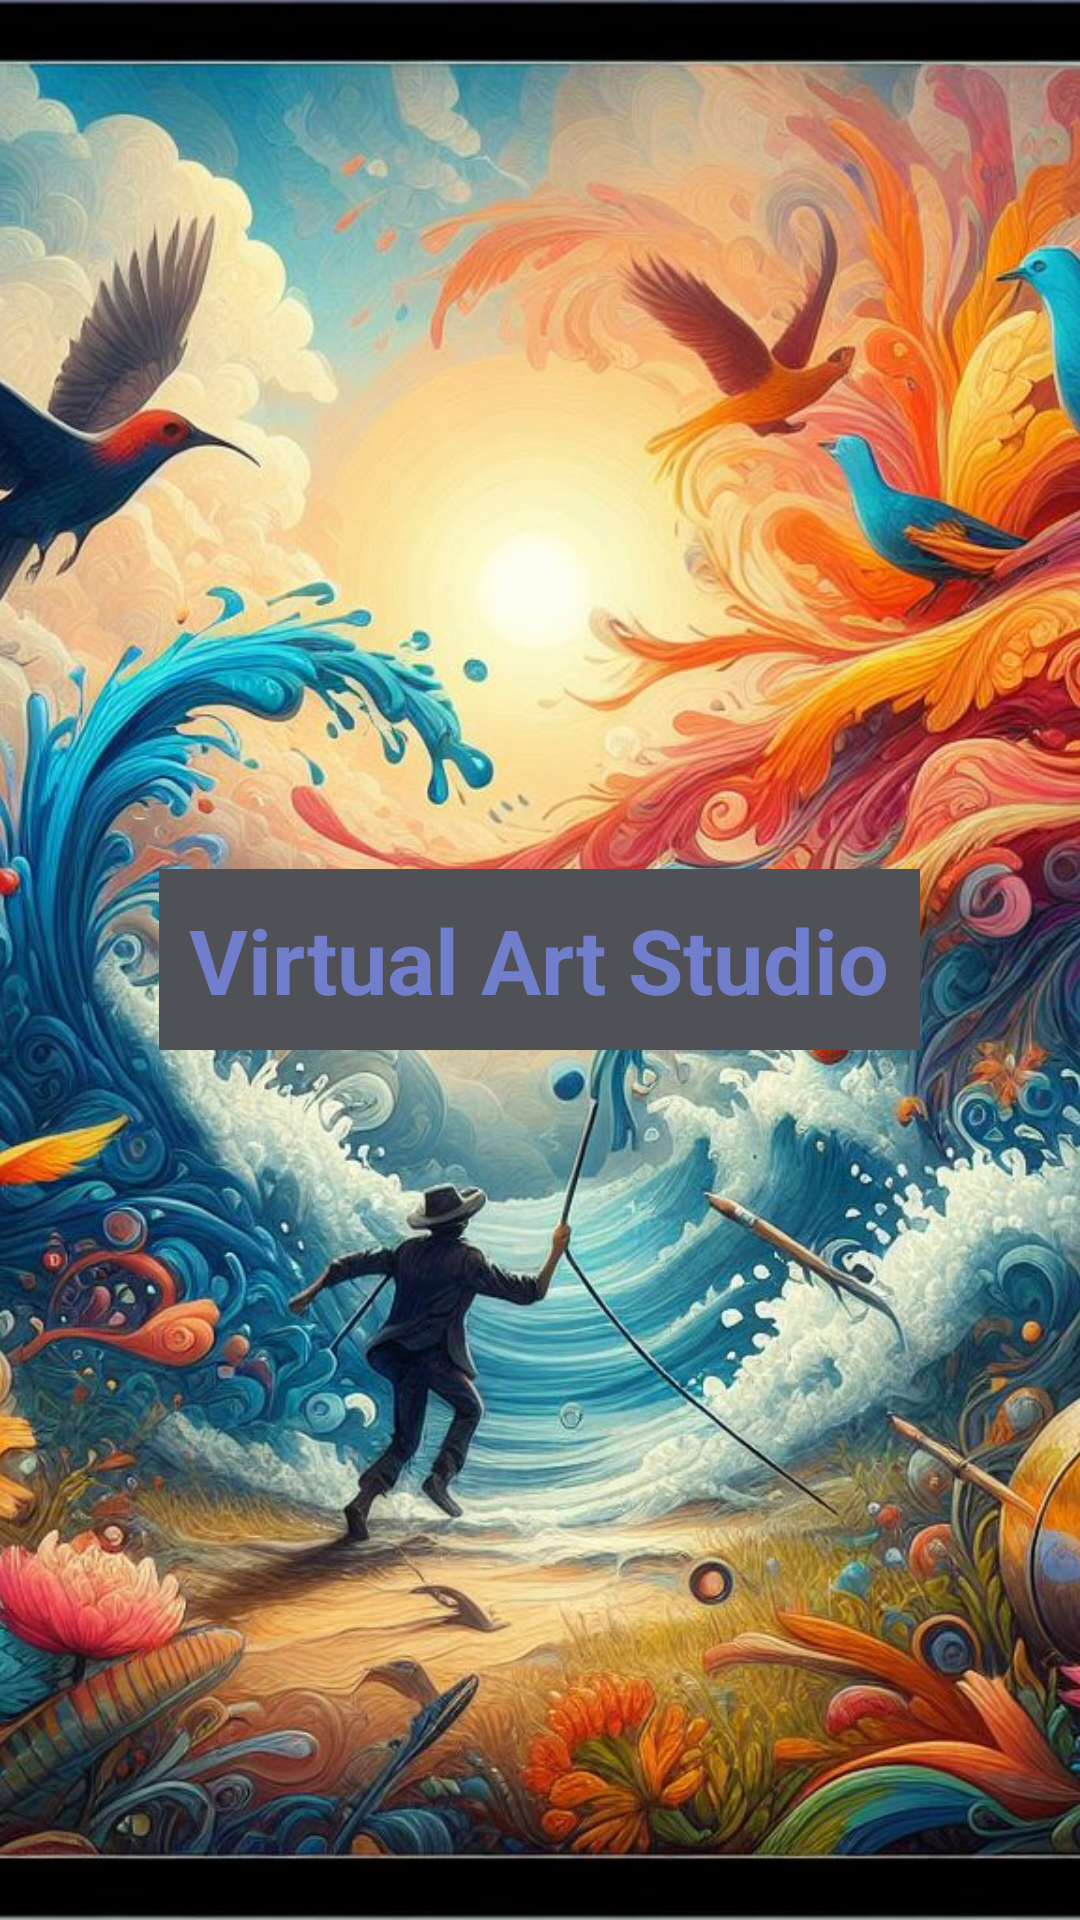

Write the Android layout XML for this screen, with the resource values it uses.
<!-- AndroidManifest.xml: application theme Theme.VirtualArtStudio -->
<!-- res/layout/activity_splash.xml -->
<?xml version="1.0" encoding="utf-8"?>
<RelativeLayout xmlns:android="http://schemas.android.com/apk/res/android"
    xmlns:app="http://schemas.android.com/apk/res-auto"
    xmlns:tools="http://schemas.android.com/tools"
    android:id="@+id/main"
    android:layout_width="match_parent"
    android:layout_height="match_parent"
    tools:context=".splash">

    <ImageView
        android:layout_width="match_parent"
        android:layout_height="match_parent"
        android:scaleType="centerCrop"
        android:src="@drawable/splash" />

    <TextView
        android:id="@+id/Splash_TEXTVIEW_appName"
        android:layout_width="wrap_content"
        android:layout_height="wrap_content"
        android:text="Virtual Art Studio"
        android:textColor="@color/skyBlue"
        android:textStyle="bold"
        android:layout_centerInParent="true"
        android:textSize="30dp"
        android:background="@color/gray"
        android:padding="10dp" />

    <ProgressBar
        android:id="@+id/Splash_PROGRESSBAR_"
        style="?android:attr/progressBarStyle"
        android:layout_width="wrap_content"
        android:layout_height="wrap_content"
        android:outlineAmbientShadowColor="@color/gray"

        android:layout_below="@id/Splash_TEXTVIEW_appName"
        android:layout_centerHorizontal="true"
        android:layout_marginTop="10dp" />

</RelativeLayout>
<!-- resources referenced by this layout -->
<resources>
  <color name="gray">#505157</color>
  <color name="skyBlue">#707ECC</color>
  <!-- drawable splash: jpeg bitmap (drawable, 288095 bytes) -->
  <style name="Theme.VirtualArtStudio" parent="Base.Theme.VirtualArtStudio" />
  <style name="Base.Theme.VirtualArtStudio" parent="Theme.AppCompat.DayNight.NoActionBar">
          
          
      </style>
</resources>
